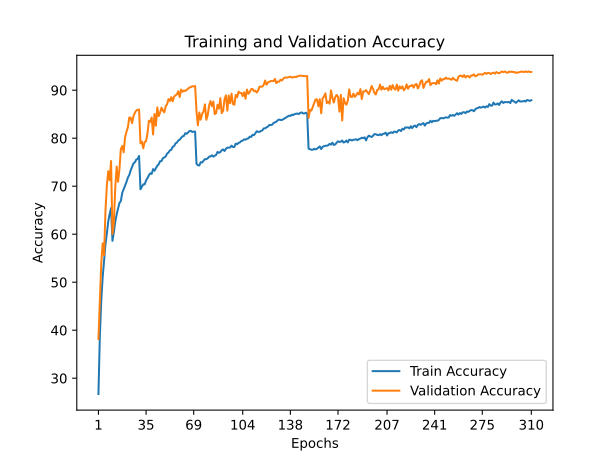

The file beside this chart, header and first rows:
train_accuracy; train_loss; valid_accuracy; valid_loss
26,7180; 1,9562; 38,1600; 1,8137
38,7400; 1,6756; 45,9300; 1,8538
46,1200; 1,4923; 53,8200; 1,5464
50,9720; 1,3737; 58,0900; 1,2214
54,5820; 1,2750; 55,6400; 1,5466
57,8580; 1,1845; 64,7600; 1,0666
60,1100; 1,1209; 70,1900; 0,9384
62,6500; 1,0530; 73,1300; 0,8065
64,1600; 1,0090; 71,2500; 0,9043
65,4380; 0,9764; 75,2500; 0,7565
58,6180; 1,1755; 60,0200; 1,2721
60,4620; 1,1163; 62,3100; 1,3211
62,6240; 1,0544; 69,7200; 1,0344
64,1280; 1,0192; 74,1000; 0,7825
65,2980; 0,9886; 70,9100; 0,9681
66,5220; 0,9538; 73,5900; 0,8399
66,9140; 0,9366; 77,7500; 0,7266
68,6180; 0,8891; 78,3800; 0,6814
69,3280; 0,8711; 77,0700; 0,7538
70,1100; 0,8551; 80,1800; 0,6108
70,8720; 0,8227; 81,3200; 0,6253
71,7920; 0,8033; 82,2400; 0,5886
72,3220; 0,7813; 84,3000; 0,5098
73,2840; 0,7576; 84,2800; 0,4905
74,0400; 0,7394; 83,1300; 0,5676
74,7520; 0,7193; 84,6000; 0,4979
74,9840; 0,7078; 85,2800; 0,4736
75,5460; 0,6970; 85,7600; 0,4624
75,6860; 0,6885; 85,9100; 0,4464
76,3120; 0,6764; 85,9800; 0,4490
69,3540; 0,8714; 78,9400; 0,6674
69,8540; 0,8593; 79,2800; 0,6656
70,3980; 0,8405; 77,9000; 0,7389
70,3880; 0,8392; 79,2400; 0,6530
71,2240; 0,8142; 79,3600; 0,6379
71,6960; 0,7990; 80,9900; 0,6124
72,2840; 0,7909; 83,6400; 0,5337
72,6880; 0,7804; 83,4000; 0,5425
72,5680; 0,7762; 84,3100; 0,4764
73,5640; 0,7542; 80,7700; 0,6528
73,2240; 0,7581; 85,0400; 0,4978
73,7340; 0,7435; 82,6000; 0,5894
74,2580; 0,7292; 86,4200; 0,4464
74,5600; 0,7246; 84,5900; 0,5230
75,2040; 0,7071; 85,3400; 0,4817
75,2340; 0,7039; 86,3600; 0,4514
75,8280; 0,6913; 85,7800; 0,4811
75,9860; 0,6780; 85,3800; 0,5037
76,1940; 0,6731; 86,6200; 0,4642
76,7960; 0,6637; 87,0900; 0,4238
77,0200; 0,6518; 88,1500; 0,3932
77,4640; 0,6390; 87,7600; 0,4110
77,5820; 0,6379; 88,5500; 0,3804
78,2120; 0,6209; 87,6800; 0,4013
78,3440; 0,6165; 88,6800; 0,3596
78,9160; 0,6037; 88,9400; 0,3629
79,0900; 0,5919; 89,1300; 0,3605
79,5260; 0,5840; 89,7800; 0,3403
79,6880; 0,5735; 88,5800; 0,3939
80,0720; 0,5654; 90,1100; 0,3298
... 250 more rows
